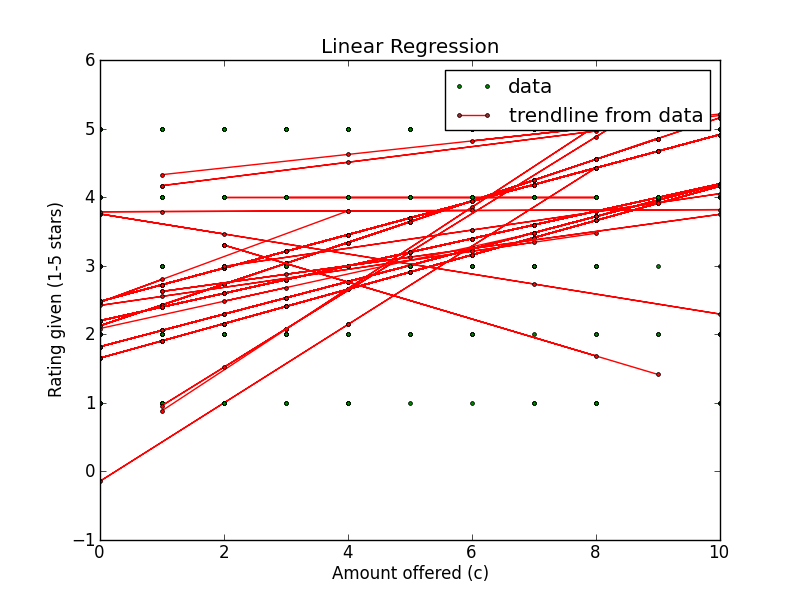

The file beside this chart, header and first rows:
Amount offered, Rating Left, Accepted offer?, Turker ID
6, 3, True, A1WBWXINHUL45I
10, 4, True, A1WBWXINHUL45I
9, 4, True, A1WBWXINHUL45I
2, 3, True, A1WBWXINHUL45I
6, 4, True, A1WBWXINHUL45I
